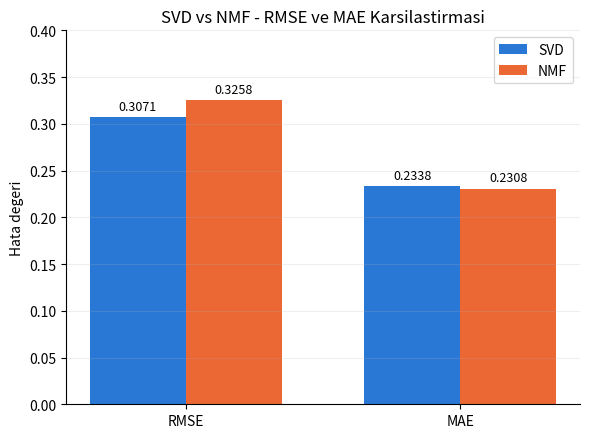

Here is the Python script that generated this plot: (Note: this script raises an exception after producing the figure.)
"""SVD ve NMF'nin RMSE/MAE sonuclarini karsilastiran basit bir cubuk grafik uretir."""
import matplotlib.pyplot as plt
import numpy as np

# rapor_svd.txt / rapor_nmf.txt'deki sonuclar
svd = {"RMSE": 0.3071, "MAE": 0.2338}
nmf = {"RMSE": 0.3258, "MAE": 0.2308}

metrics = list(svd.keys())
x = np.arange(len(metrics))
width = 0.35

fig, ax = plt.subplots(figsize=(6, 4.5), dpi=150)

bars_svd = ax.bar(x - width / 2, [svd[m] for m in metrics], width, label="SVD", color="#2a78d6")
bars_nmf = ax.bar(x + width / 2, [nmf[m] for m in metrics], width, label="NMF", color="#eb6834")

# Her cubugun tepesine degerini yaz
for bars in (bars_svd, bars_nmf):
    ax.bar_label(bars, fmt="%.4f", padding=3, fontsize=9)

ax.set_ylabel("Hata degeri")
ax.set_title("SVD vs NMF - RMSE ve MAE Karsilastirmasi")
ax.set_xticks(x)
ax.set_xticklabels(metrics)
ax.set_ylim(0, 0.4)
ax.legend()
ax.spines["top"].set_visible(False)
ax.spines["right"].set_visible(False)
ax.grid(axis="y", linestyle="-", alpha=0.2)

fig.tight_layout()
fig.savefig("model/svd_vs_nmf_matplotlib.png")
print("Kaydedildi: model/svd_vs_nmf_matplotlib.png")
